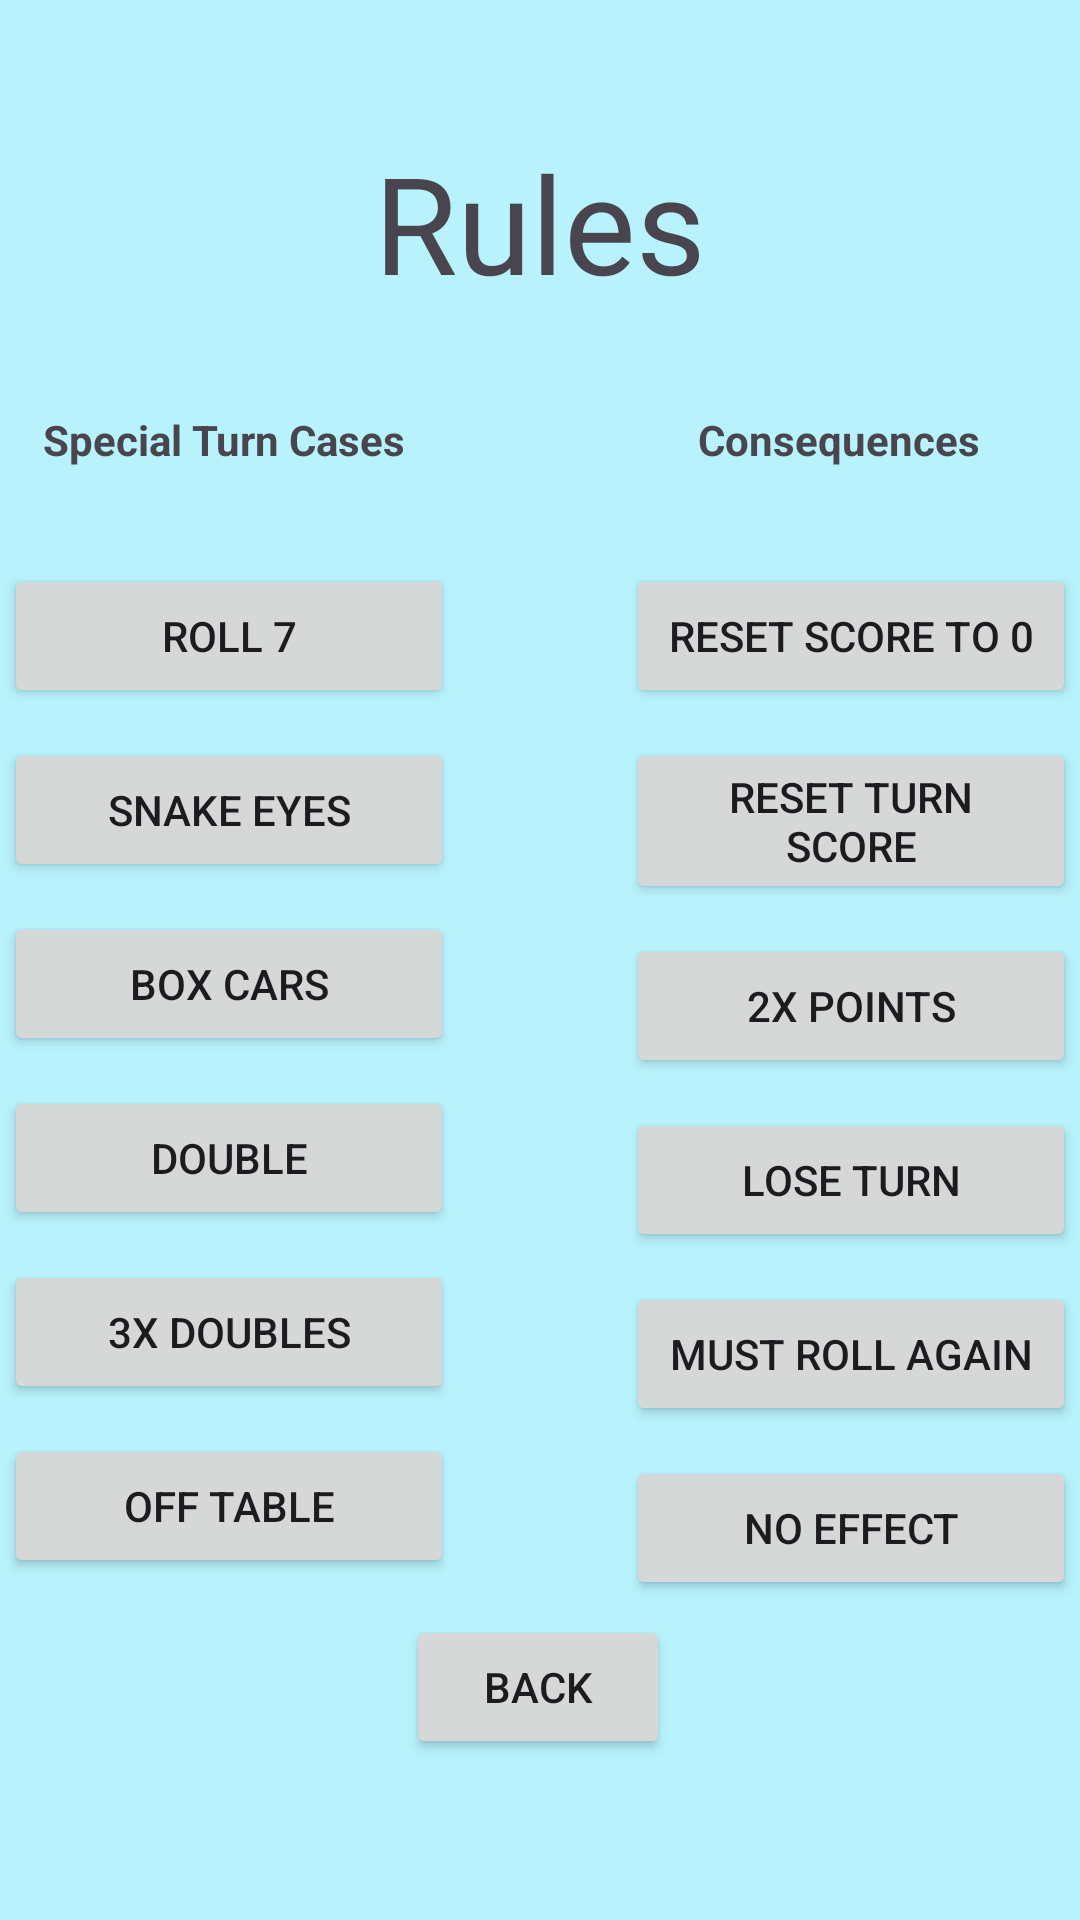

Layout XML and referenced resources for this Android screen:
<!-- AndroidManifest.xml: activity theme Theme.PigKeeper -->
<!-- res/layout/activity_rules.xml -->
<?xml version="1.0" encoding="utf-8"?>
<androidx.constraintlayout.widget.ConstraintLayout xmlns:android="http://schemas.android.com/apk/res/android"
    xmlns:app="http://schemas.android.com/apk/res-auto"
    xmlns:tools="http://schemas.android.com/tools"
    android:layout_width="match_parent"
    android:layout_height="match_parent"
    tools:context=".RulesActivity">

    <TextView
        android:id="@+id/textConsequences"
        android:layout_width="wrap_content"
        android:layout_height="wrap_content"
        android:layout_marginStart="108dp"
        android:layout_marginBottom="32dp"
        android:text="Consequences"
        android:textStyle="bold"
        app:layout_constraintBottom_toTopOf="@+id/buttonResetScoreTo0"
        app:layout_constraintStart_toStartOf="@+id/textRules" />

    <Button
        android:id="@+id/buttonResetScoreTo0"
        android:layout_width="150dp"
        android:layout_height="wrap_content"
        android:layout_marginStart="84dp"
        android:layout_marginTop="84dp"
        android:text="Reset Score to 0"
        app:layout_constraintStart_toStartOf="@+id/textRules"
        style="@style/ButtonStyle"
        app:layout_constraintTop_toBottomOf="@+id/textRules" />

    <Button
        android:id="@+id/buttonResetTurnScore"
        android:layout_width="150dp"
        android:layout_height="wrap_content"
        android:text="Reset Turn Score"
        app:layout_constraintStart_toStartOf="@+id/buttonResetScoreTo0"
        style="@style/ButtonStyle"
        android:layout_marginTop="10dp"
        app:layout_constraintTop_toBottomOf="@+id/buttonResetScoreTo0" />

    <Button
        android:id="@+id/buttonDoublePoints"
        android:layout_width="150dp"
        android:layout_height="wrap_content"
        android:text="2x Points"
        app:layout_constraintStart_toStartOf="@+id/buttonResetScoreTo0"
        style="@style/ButtonStyle"
        android:layout_marginTop="10dp"
        app:layout_constraintTop_toBottomOf="@+id/buttonResetTurnScore" />

    <Button
        android:id="@+id/buttonLoseTurn"
        android:layout_width="150dp"
        android:layout_height="wrap_content"
        android:text="Lose Turn"
        app:layout_constraintStart_toStartOf="@+id/buttonResetScoreTo0"
        style="@style/ButtonStyle"
        android:layout_marginTop="10dp"
        app:layout_constraintTop_toBottomOf="@+id/buttonDoublePoints" />

    <Button
        android:id="@+id/buttonMustRollAgain"
        android:layout_width="150dp"
        android:layout_height="wrap_content"
        android:text="Must Roll Again"
        app:layout_constraintStart_toStartOf="@+id/buttonResetScoreTo0"
        style="@style/ButtonStyle"
        android:layout_marginTop="10dp"
        app:layout_constraintTop_toBottomOf="@+id/buttonLoseTurn" />

    <Button
        android:id="@+id/buttonNoEffect"
        android:layout_width="150dp"
        android:layout_height="wrap_content"
        android:text="No Effect"
        app:layout_constraintStart_toStartOf="@+id/buttonResetScoreTo0"
        style="@style/ButtonStyle"
        android:layout_marginTop="10dp"
        app:layout_constraintTop_toBottomOf="@+id/buttonMustRollAgain" />

    <Button
        android:id="@+id/button3xDoubles"
        android:layout_width="150dp"
        android:layout_height="wrap_content"
        android:onClick="onSpecialTurnCaseClick"
        android:text="3x Doubles"
        app:layout_constraintEnd_toEndOf="@+id/buttonDouble"
        style="@style/ButtonStyle"
        android:layout_marginTop="10dp"
        app:layout_constraintTop_toBottomOf="@+id/buttonDouble" />

    <Button
        android:id="@+id/buttonRoll7"
        android:layout_width="150dp"
        android:layout_height="wrap_content"
        android:layout_marginTop="84dp"
        android:layout_marginEnd="84dp"
        android:onClick="onSpecialTurnCaseClick"
        android:text="Roll 7"
        app:layout_constraintEnd_toEndOf="@+id/textRules"
        style="@style/ButtonStyle"
        app:layout_constraintTop_toBottomOf="@+id/textRules" />

    <Button
        android:id="@+id/buttonOffTable"
        android:layout_width="150dp"
        android:layout_height="wrap_content"
        android:onClick="onSpecialTurnCaseClick"
        android:text="Off Table"
        app:layout_constraintEnd_toEndOf="@+id/button3xDoubles"
        style="@style/ButtonStyle"
        android:layout_marginTop="10dp"
        app:layout_constraintTop_toBottomOf="@+id/button3xDoubles" />

    <Button
        android:id="@+id/buttonDouble"
        android:layout_width="150dp"
        android:layout_height="wrap_content"
        android:onClick="onSpecialTurnCaseClick"
        android:text="Double"
        app:layout_constraintEnd_toEndOf="@+id/buttonBoxCars"
        style="@style/ButtonStyle"
        android:layout_marginTop="10dp"
        app:layout_constraintTop_toBottomOf="@+id/buttonBoxCars" />

    <Button
        android:id="@+id/buttonBoxCars"
        android:layout_width="150dp"
        android:layout_height="wrap_content"
        android:layout_marginTop="10dp"
        android:onClick="onSpecialTurnCaseClick"
        android:text="Box Cars"
        app:layout_constraintEnd_toEndOf="@+id/buttonSnakeEyes"
        style="@style/ButtonStyle"
        app:layout_constraintTop_toBottomOf="@+id/buttonSnakeEyes" />

    <TextView
        android:id="@+id/textRules"
        android:layout_width="wrap_content"
        android:layout_height="wrap_content"
        android:layout_marginBottom="350dp"
        android:text="Rules"
        android:textAppearance="@style/TextAppearance.AppCompat.Display2"
        app:layout_constraintBottom_toBottomOf="parent"
        app:layout_constraintEnd_toEndOf="parent"
        app:layout_constraintStart_toStartOf="parent"
        app:layout_constraintTop_toTopOf="parent"
        app:layout_constraintVertical_bias="0.191" />

    <Button
        android:id="@+id/buttonSnakeEyes"
        android:layout_width="150dp"
        android:layout_height="wrap_content"
        android:onClick="onSpecialTurnCaseClick"
        android:text="Snake Eyes"
        app:layout_constraintEnd_toEndOf="@+id/buttonRoll7"
        style="@style/ButtonStyle"
        android:layout_marginTop="10dp"
        app:layout_constraintTop_toBottomOf="@+id/buttonRoll7" />

    <Button
        android:id="@+id/buttonBack"
        android:layout_width="wrap_content"
        android:layout_height="wrap_content"
        android:text="Back"
        app:layout_constraintBottom_toBottomOf="parent"
        app:layout_constraintEnd_toEndOf="parent"
        app:layout_constraintHorizontal_bias="0.498"
        app:layout_constraintStart_toStartOf="parent"
        app:layout_constraintTop_toBottomOf="@+id/textRules"
        style="@style/ButtonStyle"
        app:layout_constraintVertical_bias="0.89" />

    <TextView
        android:id="@+id/textSpecialTurnCases"
        android:layout_width="wrap_content"
        android:layout_height="wrap_content"
        android:layout_marginEnd="100dp"
        android:layout_marginBottom="32dp"
        android:singleLine="false"
        android:text="Special Turn Cases"
        android:textStyle="bold"
        app:layout_constraintBottom_toTopOf="@+id/buttonRoll7"
        app:layout_constraintEnd_toEndOf="@+id/textRules" />


</androidx.constraintlayout.widget.ConstraintLayout>
<!-- resources referenced by this layout -->
<resources>
  <style name="Theme.PigKeeper" parent="Base.Theme.PigKeeper" />
  <style name="Base.Theme.PigKeeper" parent="Theme.Material3.DayNight.NoActionBar">
          
          <item name="android:windowBackground">@color/background</item>
          
          <item name="colorPrimary">@color/button_color</item>
      </style>
  <color name="background">#b8f2fc</color>
  <color name="button_color">#3b444b</color>
</resources>
